Labelled photos from "data", an image-classification folder in Marshall-mk/EggPlantDisease. The possible labels are: healthy leaf, insect pest disease, leaf spot disease, mosaic virus disease, small leaf disease, white mold disease, wilt disease.

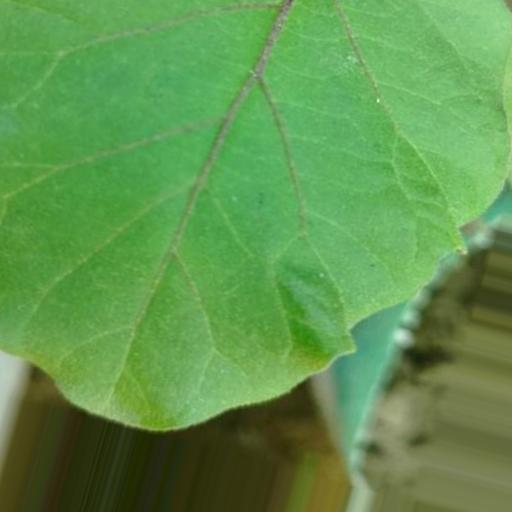
Label: healthy leaf

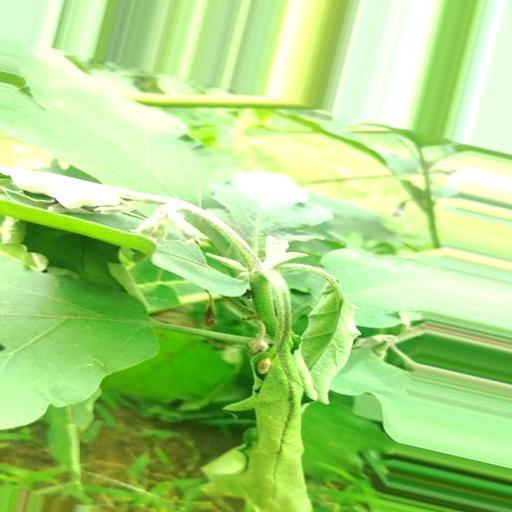
Label: wilt disease

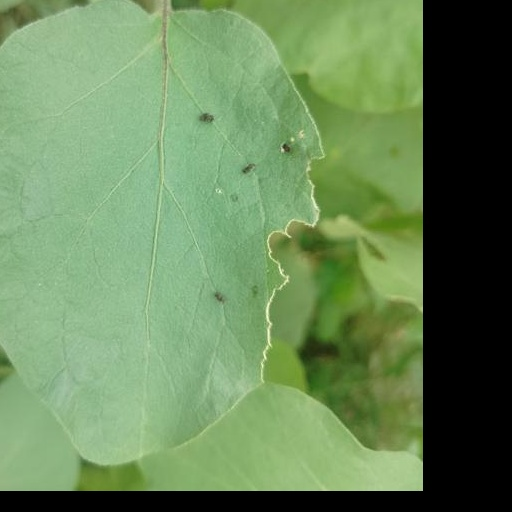
Label: insect pest disease

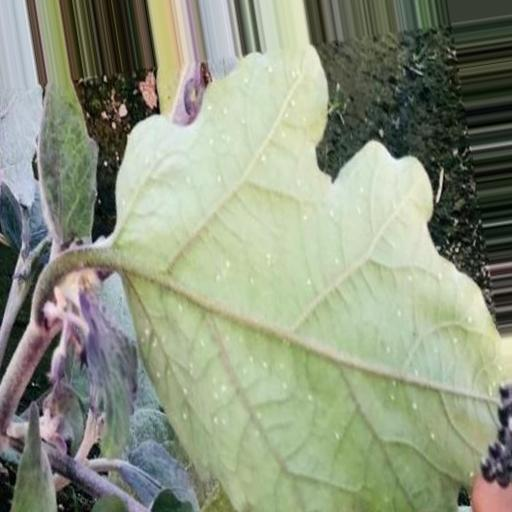
Label: white mold disease

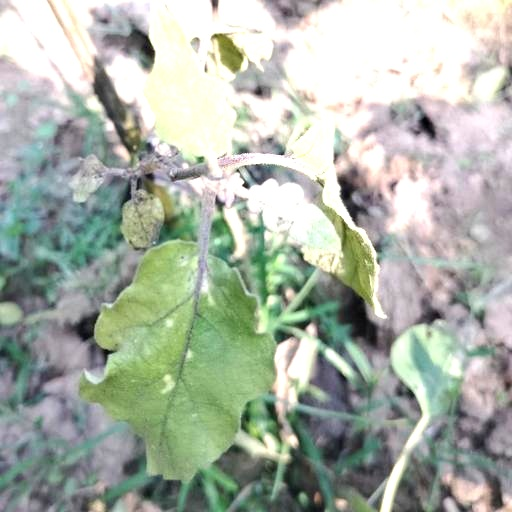
Label: small leaf disease

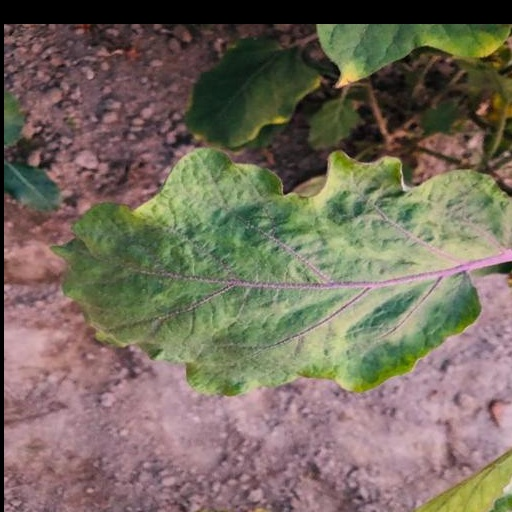
Label: mosaic virus disease
